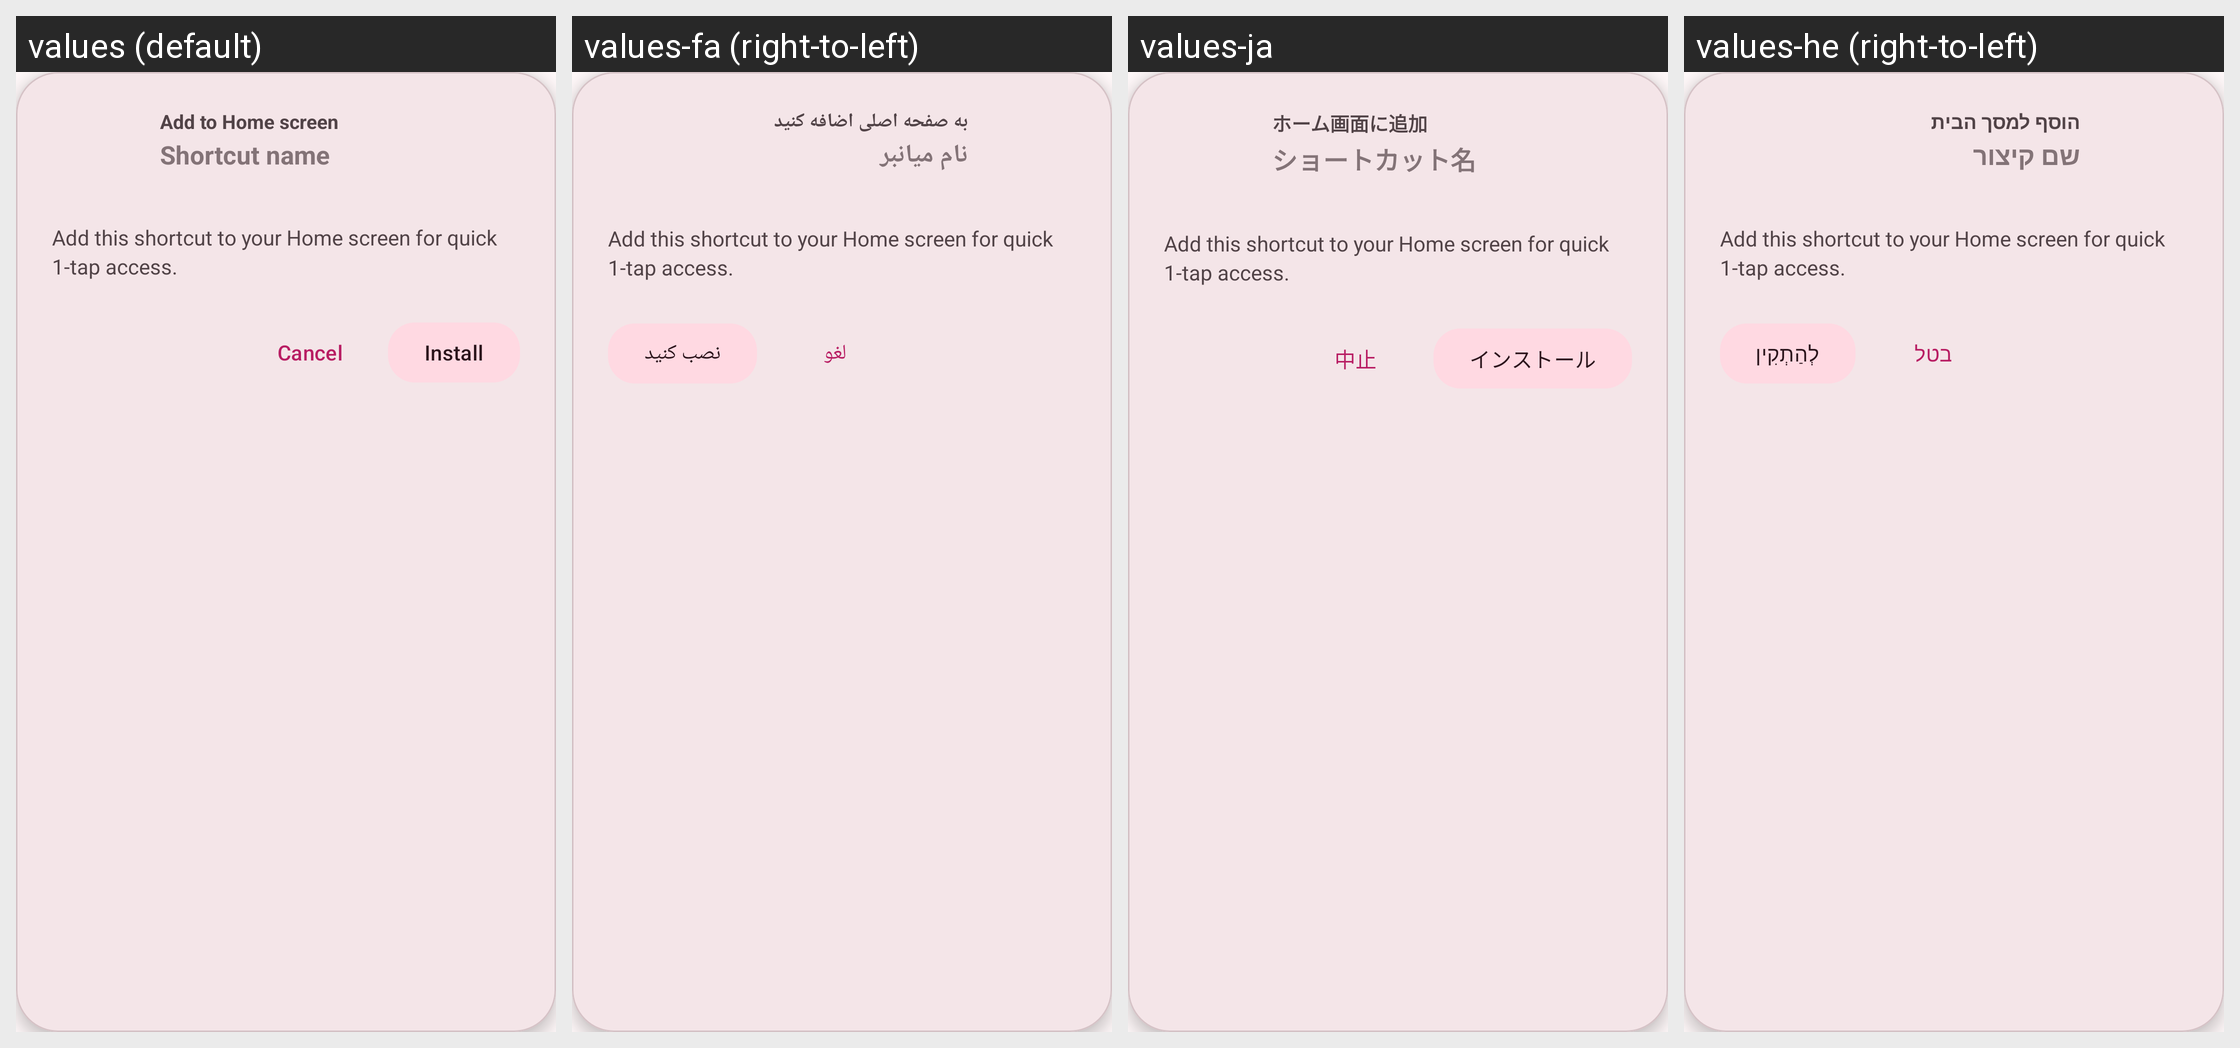

For this localized Android screen grid, give each drawn string resource with its value in every locale shown.
Android screen res/layout/dialog_pwa_install.xml rendered under 4 locales, left to right: values (default), values-fa (right-to-left), values-ja, values-he (right-to-left). Device: Nexus 5 (rendered at 1080×1920; each locale shown at half size, 540×960, under a caption strip naming it); theme AppTheme.
Other locales in the repository, not shown: values-ar, values-cs, values-de, values-el, values-es, values-et, values-fr, values-hi, values-hu, values-id, values-it, values-nl, values-pl, values-pt, values-ro, values-ru, values-sr, values-sv, values-tr, values-uk, values-vi, values-zh, values-zh-rTW.
Strings drawn on this screen, with the default value and each locale's value (text and hints the layout hard-codes, and strings that could not be matched under every locale, appear in the picture but are not listed):

shortcut_add_to_homescreen
  values: Add to Home screen
  values-fa: به صفحه اصلی اضافه کنید
  values-ja: ホーム画面に追加
  values-he: הוסף למסך הבית

shortcut_title_hint
  values: Shortcut name
  values-fa: نام میانبر
  values-ja: ショートカット名
  values-he: שם קיצור

app_cancel
  values: Cancel
  values-fa: لغو
  values-ja: 中止
  values-he: בטל

pwa_install_button
  values: Install
  values-fa: نصب کنید
  values-ja: インストール
  values-he: לְהַתְקִין
